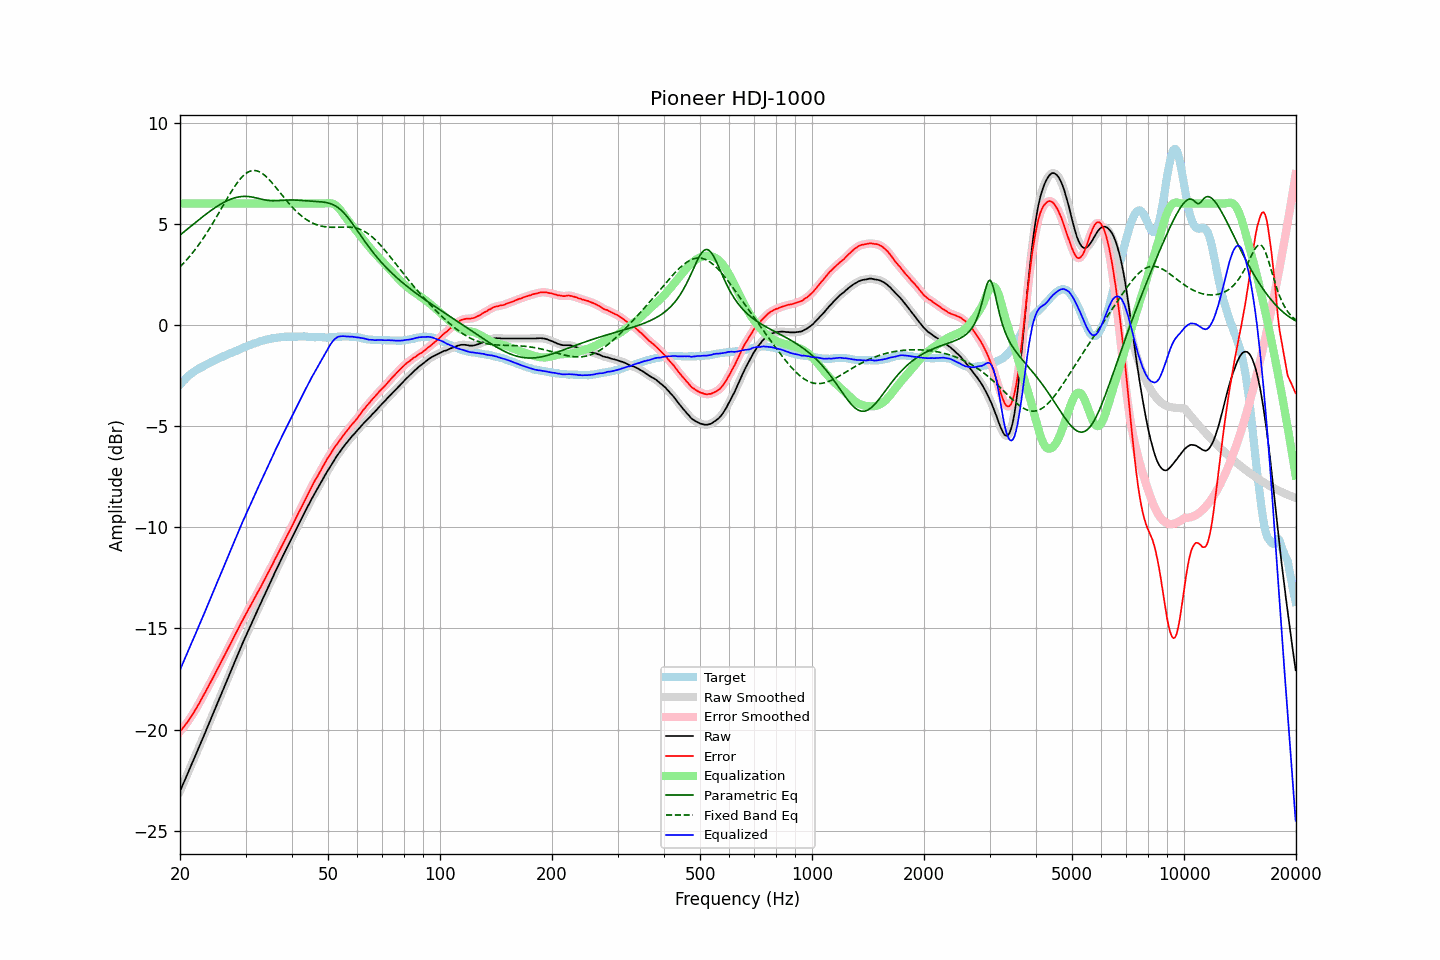

The file beside this chart, header and first rows:
frequency, raw, error, smoothed, error_smoothed, equalization, parametric_eq, fixed_band_eq, equalized_raw, equalized_smoothed, target
20.00, -23.04, -20.09, -23.04, -20.09, 6.00, 4.44, 2.87, -17.04, -17.04, -2.95
20.20, -22.86, -20.00, -22.86, -20.00, 6.00, 4.50, 2.95, -16.86, -16.86, -2.86
20.40, -22.67, -19.90, -22.67, -19.90, 6.00, 4.57, 3.03, -16.67, -16.67, -2.77
20.61, -22.49, -19.79, -22.49, -19.80, 6.00, 4.63, 3.12, -16.49, -16.49, -2.70
20.81, -22.31, -19.70, -22.31, -19.69, 6.00, 4.70, 3.20, -16.31, -16.31, -2.61
21.02, -22.12, -19.59, -22.12, -19.58, 6.00, 4.76, 3.29, -16.12, -16.12, -2.53
21.23, -21.94, -19.47, -21.94, -19.47, 6.00, 4.83, 3.39, -15.94, -15.94, -2.47
21.44, -21.75, -19.34, -21.75, -19.35, 6.00, 4.89, 3.48, -15.75, -15.75, -2.41
21.66, -21.57, -19.23, -21.57, -19.22, 6.00, 4.96, 3.58, -15.57, -15.57, -2.34
21.87, -21.39, -19.09, -21.39, -19.09, 6.00, 5.02, 3.68, -15.39, -15.39, -2.29
22.09, -21.20, -18.96, -21.20, -18.96, 6.00, 5.09, 3.78, -15.20, -15.20, -2.24
22.31, -21.02, -18.82, -21.02, -18.82, 6.00, 5.15, 3.89, -15.02, -15.02, -2.19
22.54, -20.83, -18.69, -20.83, -18.68, 6.00, 5.22, 4.00, -14.83, -14.83, -2.15
22.76, -20.64, -18.53, -20.65, -18.54, 6.00, 5.28, 4.11, -14.64, -14.65, -2.10
22.99, -20.46, -18.40, -20.46, -18.39, 6.00, 5.34, 4.23, -14.46, -14.46, -2.07
23.22, -20.27, -18.25, -20.27, -18.25, 6.00, 5.40, 4.35, -14.27, -14.27, -2.03
23.45, -20.08, -18.10, -20.08, -18.10, 6.00, 5.46, 4.47, -14.08, -14.08, -1.98
23.69, -19.89, -17.96, -19.89, -17.95, 6.00, 5.52, 4.59, -13.89, -13.89, -1.94
23.92, -19.70, -17.80, -19.70, -17.81, 6.00, 5.58, 4.71, -13.70, -13.70, -1.90
24.16, -19.51, -17.66, -19.51, -17.66, 6.00, 5.64, 4.84, -13.51, -13.51, -1.85
24.40, -19.32, -17.51, -19.32, -17.51, 6.00, 5.70, 4.97, -13.32, -13.32, -1.81
24.65, -19.13, -17.35, -19.13, -17.36, 6.00, 5.75, 5.11, -13.13, -13.13, -1.78
24.89, -18.94, -17.20, -18.94, -17.20, 6.00, 5.80, 5.24, -12.94, -12.94, -1.74
25.14, -18.75, -17.05, -18.75, -17.05, 6.00, 5.86, 5.37, -12.75, -12.75, -1.70
25.39, -18.56, -16.90, -18.56, -16.90, 6.00, 5.91, 5.51, -12.56, -12.56, -1.66
25.65, -18.37, -16.75, -18.37, -16.75, 6.00, 5.95, 5.65, -12.37, -12.37, -1.62
25.91, -18.18, -16.59, -18.18, -16.59, 6.00, 6.00, 5.79, -12.18, -12.18, -1.59
26.16, -17.99, -16.44, -17.99, -16.44, 6.00, 6.04, 5.93, -11.99, -11.99, -1.55
26.43, -17.80, -16.28, -17.80, -16.28, 6.00, 6.09, 6.06, -11.80, -11.80, -1.52
26.69, -17.61, -16.13, -17.61, -16.13, 6.00, 6.13, 6.20, -11.61, -11.61, -1.48
26.96, -17.42, -15.98, -17.42, -15.98, 6.00, 6.16, 6.33, -11.42, -11.42, -1.44
27.23, -17.23, -15.82, -17.23, -15.82, 6.00, 6.20, 6.47, -11.23, -11.23, -1.41
27.50, -17.04, -15.67, -17.04, -15.67, 6.00, 6.23, 6.60, -11.04, -11.04, -1.37
27.77, -16.85, -15.50, -16.85, -15.51, 6.00, 6.25, 6.72, -10.85, -10.85, -1.34
28.05, -16.66, -15.35, -16.66, -15.35, 6.00, 6.28, 6.84, -10.66, -10.66, -1.31
28.33, -16.47, -15.18, -16.47, -15.19, 6.00, 6.30, 6.96, -10.47, -10.47, -1.29
28.62, -16.28, -15.04, -16.28, -15.03, 6.00, 6.32, 7.06, -10.28, -10.28, -1.25
28.90, -16.09, -14.88, -16.09, -14.88, 6.00, 6.33, 7.17, -10.09, -10.09, -1.21
29.19, -15.91, -14.73, -15.91, -14.73, 6.00, 6.34, 7.26, -9.91, -9.91, -1.18
29.48, -15.72, -14.59, -15.72, -14.58, 6.00, 6.35, 7.34, -9.72, -9.72, -1.13
29.78, -15.54, -14.43, -15.54, -14.44, 6.00, 6.35, 7.42, -9.54, -9.54, -1.11
30.08, -15.36, -14.29, -15.36, -14.29, 6.00, 6.35, 7.48, -9.36, -9.36, -1.07
30.38, -15.18, -14.14, -15.18, -14.14, 6.00, 6.35, 7.53, -9.18, -9.18, -1.04
30.68, -15.00, -14.00, -15.01, -14.00, 6.00, 6.34, 7.58, -9.00, -9.01, -1.00
30.99, -14.83, -13.85, -14.83, -13.85, 6.00, 6.33, 7.61, -8.83, -8.83, -0.99
31.30, -14.65, -13.71, -14.65, -13.71, 6.00, 6.32, 7.62, -8.65, -8.65, -0.95
31.61, -14.48, -13.56, -14.48, -13.56, 6.00, 6.30, 7.63, -8.48, -8.48, -0.92
31.93, -14.30, -13.41, -14.30, -13.41, 6.00, 6.28, 7.62, -8.30, -8.30, -0.89
32.24, -14.13, -13.26, -14.13, -13.27, 6.00, 6.26, 7.61, -8.13, -8.13, -0.87
32.57, -13.96, -13.12, -13.96, -13.12, 6.00, 6.25, 7.58, -7.96, -7.96, -0.84
32.89, -13.79, -12.99, -13.79, -12.98, 6.00, 6.23, 7.54, -7.79, -7.79, -0.80
33.22, -13.61, -12.83, -13.61, -12.83, 6.00, 6.21, 7.49, -7.61, -7.61, -0.78
33.55, -13.44, -12.67, -13.44, -12.68, 6.00, 6.19, 7.44, -7.44, -7.44, -0.77
33.89, -13.27, -12.52, -13.27, -12.53, 6.00, 6.17, 7.37, -7.27, -7.27, -0.75
34.23, -13.10, -12.38, -13.10, -12.38, 6.00, 6.16, 7.30, -7.10, -7.10, -0.72
34.57, -12.93, -12.23, -12.93, -12.23, 6.00, 6.15, 7.22, -6.93, -6.93, -0.70
34.92, -12.76, -12.07, -12.76, -12.08, 6.00, 6.14, 7.13, -6.76, -6.76, -0.69
35.27, -12.59, -11.93, -12.59, -11.92, 6.00, 6.14, 7.05, -6.59, -6.59, -0.67
35.62, -12.42, -11.76, -12.42, -11.76, 6.00, 6.14, 6.95, -6.42, -6.42, -0.66
35.97, -12.24, -11.59, -12.25, -11.60, 6.00, 6.14, 6.86, -6.24, -6.25, -0.65
... 635 more rows
